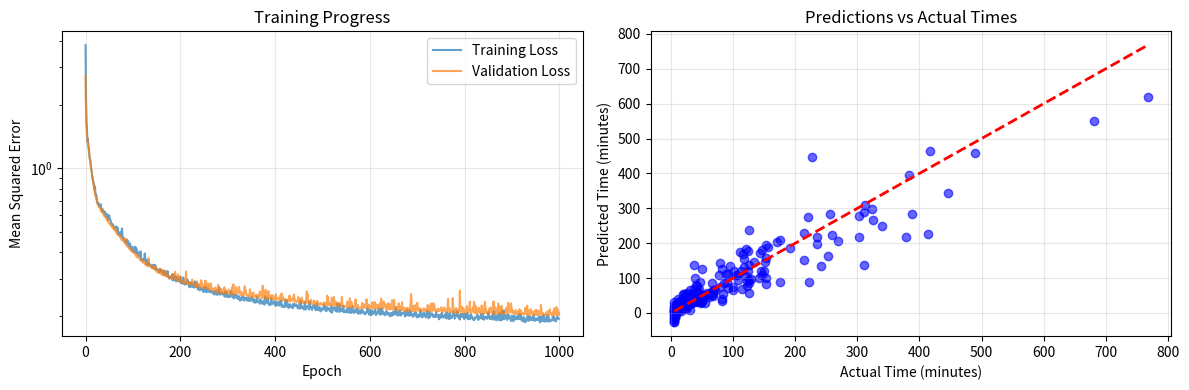

Python code for this plot:
import numpy as np
import matplotlib.pyplot as plt
from typing import List, Tuple
import random


class NeuralNetwork:
    """
    A feedforward neural network built from scratch using only numpy
    For predicting task completion times based on user patterns
    """

    def __init__(self, input_size: int, hidden_layers: List[int], output_size: int, learning_rate: float = 0.001):
        """
        Initialize the neural network

        Args:
            input_size: Number of input features
            hidden_layers: List of hidden layer sizes [64, 32] means 2 hidden layers
            output_size: Number of outputs (1 for our time prediction)
            learning_rate: Learning rate for gradient descent
        """
        self.learning_rate = learning_rate
        self.layers = [input_size] + hidden_layers + [output_size]
        self.num_layers = len(self.layers)

        # Initialize weights and biases using He initialization (better for ReLU)
        self.weights = []
        self.biases = []

        for i in range(self.num_layers - 1):
            # He initialization for ReLU activation
            weight_matrix = np.random.randn(self.layers[i], self.layers[i + 1]) * np.sqrt(2.0 / self.layers[i])
            bias_vector = np.zeros((1, self.layers[i + 1]))

            self.weights.append(weight_matrix)
            self.biases.append(bias_vector)

    def relu(self, x):
        """ReLU activation function"""
        return np.maximum(0, x)

    def relu_derivative(self, x):
        """Derivative of ReLU"""
        return (x > 0).astype(float)

    def linear(self, x):
        """Linear activation (for output layer)"""
        return x

    def linear_derivative(self, x):
        """Derivative of linear activation"""
        return np.ones_like(x)

    def forward_propagation(self, X):
        """
        Forward pass through the network

        Args:
            X: Input data (batch_size, input_size)

        Returns:
            activations: List of activations for each layer
            z_values: List of pre-activation values for each layer
        """
        activations = [X]
        z_values = []

        current_activation = X

        for i in range(self.num_layers - 1):
            # Linear transformation
            z = np.dot(current_activation, self.weights[i]) + self.biases[i]
            z_values.append(z)

            # Apply activation function
            if i == self.num_layers - 2:  # Output layer - use linear
                current_activation = self.linear(z)
            else:  # Hidden layers - use ReLU
                current_activation = self.relu(z)

            activations.append(current_activation)

        return activations, z_values

    def backward_propagation(self, X, y, activations, z_values):
        """
        Backward pass to compute gradients

        Args:
            X: Input data
            y: True labels
            activations: Activations from forward pass
            z_values: Pre-activation values from forward pass

        Returns:
            weight_gradients: Gradients for weights
            bias_gradients: Gradients for biases
        """
        m = X.shape[0]  # Batch size

        weight_gradients = []
        bias_gradients = []

        # Initialize gradients
        for i in range(self.num_layers - 1):
            weight_gradients.append(np.zeros_like(self.weights[i]))
            bias_gradients.append(np.zeros_like(self.biases[i]))

        # Compute error for output layer (Mean Squared Error derivative)
        delta = activations[-1] - y  # For MSE loss

        # Backpropagate through all layers
        for i in range(self.num_layers - 2, -1, -1):
            # Compute gradients for current layer
            weight_gradients[i] = np.dot(activations[i].T, delta) / m
            bias_gradients[i] = np.sum(delta, axis=0, keepdims=True) / m

            # Compute delta for previous layer (if not input layer)
            if i > 0:
                if i == self.num_layers - 2:  # Coming from output layer
                    delta = np.dot(delta, self.weights[i].T) * self.relu_derivative(z_values[i - 1])
                else:  # Coming from hidden layer
                    delta = np.dot(delta, self.weights[i].T) * self.relu_derivative(z_values[i - 1])

        return weight_gradients, bias_gradients

    def update_parameters(self, weight_gradients, bias_gradients):
        """Update weights and biases using gradients with gradient clipping"""
        # Gradient clipping to prevent exploding gradients
        max_grad_norm = 1.0

        for i in range(self.num_layers - 1):
            # Clip weight gradients
            weight_grad_norm = np.linalg.norm(weight_gradients[i])
            if weight_grad_norm > max_grad_norm:
                weight_gradients[i] = weight_gradients[i] * (max_grad_norm / weight_grad_norm)

            # Clip bias gradients
            bias_grad_norm = np.linalg.norm(bias_gradients[i])
            if bias_grad_norm > max_grad_norm:
                bias_gradients[i] = bias_gradients[i] * (max_grad_norm / bias_grad_norm)

            # Update parameters
            self.weights[i] -= self.learning_rate * weight_gradients[i]
            self.biases[i] -= self.learning_rate * bias_gradients[i]

    def compute_loss(self, y_pred, y_true):
        """Compute Mean Squared Error loss"""
        return np.mean((y_pred - y_true) ** 2)

    def train_step(self, X, y):
        """Single training step"""
        # Forward pass
        activations, z_values = self.forward_propagation(X)

        # Compute loss
        loss = self.compute_loss(activations[-1], y)

        # Backward pass
        weight_gradients, bias_gradients = self.backward_propagation(X, y, activations, z_values)

        # Update parameters
        self.update_parameters(weight_gradients, bias_gradients)

        return loss

    def predict(self, X):
        """Make predictions"""
        activations, _ = self.forward_propagation(X)
        return activations[-1]

    def train(self, X_train, y_train, X_val=None, y_val=None, epochs=1000, batch_size=32, verbose=True):
        """
        Train the neural network

        Args:
            X_train: Training features
            y_train: Training labels
            X_val: Validation features (optional)
            y_val: Validation labels (optional)
            epochs: Number of training epochs
            batch_size: Batch size for mini-batch gradient descent
            verbose: Whether to print training progress
        """
        train_losses = []
        val_losses = []

        n_samples = X_train.shape[0]
        n_batches = (n_samples + batch_size - 1) // batch_size

        for epoch in range(epochs):
            # Shuffle training data
            indices = np.random.permutation(n_samples)
            X_shuffled = X_train[indices]
            y_shuffled = y_train[indices]

            epoch_loss = 0

            # Mini-batch training
            for i in range(n_batches):
                start_idx = i * batch_size
                end_idx = min(start_idx + batch_size, n_samples)

                X_batch = X_shuffled[start_idx:end_idx]
                y_batch = y_shuffled[start_idx:end_idx]

                batch_loss = self.train_step(X_batch, y_batch)
                epoch_loss += batch_loss

            avg_epoch_loss = epoch_loss / n_batches
            train_losses.append(avg_epoch_loss)

            # Validation loss
            if X_val is not None and y_val is not None:
                val_pred = self.predict(X_val)
                val_loss = self.compute_loss(val_pred, y_val)
                val_losses.append(val_loss)

            # Print progress
            if verbose and (epoch + 1) % 100 == 0:
                if X_val is not None:
                    print(f"Epoch {epoch + 1}/{epochs} - Train Loss: {avg_epoch_loss:.4f} - Val Loss: {val_loss:.4f}")
                else:
                    print(f"Epoch {epoch + 1}/{epochs} - Train Loss: {avg_epoch_loss:.4f}")

        return train_losses, val_losses


class TaskTimeDataGenerator:
    """
    Generate realistic synthetic data for task time estimation
    Different user profiles with different estimation biases
    """

    def __init__(self, user_profile="balanced"):
        """
        Initialize data generator

        Args:
            user_profile: "optimistic", "realistic", "pessimistic", "balanced"
        """
        self.user_profile = user_profile
        self.task_categories = {
            0: "coding",
            1: "writing",
            2: "research",
            3: "meeting",
            4: "admin",
            5: "creative",
            6: "debugging"
        }

        # Base time multipliers for different categories (in minutes)
        self.category_base_times = {
            0: 60,  # coding
            1: 30,  # writing
            2: 45,  # research
            3: 25,  # meeting
            4: 15,  # admin
            5: 90,  # creative
            6: 120  # debugging
        }

        # User bias multipliers
        self.bias_multipliers = {
            "optimistic": 0.6,  # Underestimates by 40%
            "realistic": 1.0,  # Accurate estimates
            "pessimistic": 1.4,  # Overestimates by 40%
            "balanced": 1.0  # Mix of all types
        }

    def generate_task_features(self, n_samples: int) -> Tuple[np.ndarray, np.ndarray]:
        """
        Generate synthetic task data

        Returns:
            X: Features [task_category, complexity, description_length, hour_of_day, energy_level]
            y: Actual completion times in minutes
        """
        np.random.seed(42)  # For reproducible results

        X = []
        y = []

        for _ in range(n_samples):
            # Task category (0-6)
            task_category = np.random.randint(0, 7)

            # Complexity (1-10)
            complexity = np.random.randint(1, 11)

            # Description length (proxy for task detail) (5-100 words)
            description_length = np.random.randint(5, 101)

            # Hour of day (affects productivity)
            hour_of_day = np.random.randint(8, 19)  # 8 AM to 6 PM

            # Energy level (1-10, affected by time of day)
            if 9 <= hour_of_day <= 11 or 14 <= hour_of_day <= 16:  # Peak hours
                energy_level = np.random.randint(7, 11)
            elif hour_of_day <= 9 or hour_of_day >= 17:  # Low energy hours
                energy_level = np.random.randint(3, 7)
            else:  # Moderate hours
                energy_level = np.random.randint(5, 9)

            # Calculate actual time based on realistic factors
            base_time = self.category_base_times[task_category]

            # Complexity affects time exponentially (not linearly)
            complexity_multiplier = 1 + (complexity - 5) * 0.3

            # Description length affects time (more detail = more work)
            length_multiplier = 1 + (description_length - 50) * 0.01

            # Energy level affects productivity (higher energy = faster completion)
            energy_multiplier = 2 - (energy_level / 10)  # Range: 1.1 to 1.9

            # Hour of day productivity factor
            if 10 <= hour_of_day <= 11 or 15 <= hour_of_day <= 16:  # Peak productivity
                time_multiplier = 0.8
            elif hour_of_day <= 9 or hour_of_day >= 17:  # Low productivity
                time_multiplier = 1.3
            else:
                time_multiplier = 1.0

            # Calculate actual time with some randomness
            actual_time = base_time * complexity_multiplier * length_multiplier * energy_multiplier * time_multiplier

            # Ensure positive time before adding noise
            actual_time = max(5, actual_time)  # Minimum 5 minutes

            # Add random variation (20% of the time)
            noise_std = actual_time * 0.2
            actual_time += np.random.normal(0, noise_std)

            # Final check to ensure still positive
            actual_time = max(5, actual_time)

            X.append([task_category, complexity, description_length, hour_of_day, energy_level])
            y.append([actual_time])

        return np.array(X), np.array(y)

    def normalize_features(self, X):
        """Normalize features for better training"""
        X_norm = X.copy().astype(float)

        # Normalize each feature to roughly 0-1 range
        X_norm[:, 0] = X_norm[:, 0] / 6.0  # task_category (0-6)
        X_norm[:, 1] = (X_norm[:, 1] - 1) / 9.0  # complexity (1-10)
        X_norm[:, 2] = (X_norm[:, 2] - 5) / 95.0  # description_length (5-100)
        X_norm[:, 3] = (X_norm[:, 3] - 8) / 11.0  # hour_of_day (8-18)
        X_norm[:, 4] = (X_norm[:, 4] - 1) / 9.0  # energy_level (1-10)

        return X_norm

    def normalize_targets(self, y):
        """Normalize target values for better training"""
        # Scale down minutes to a more reasonable range
        return y / 100.0  # Convert to "hundreds of minutes"

    def denormalize_targets(self, y_norm):
        """Convert normalized targets back to minutes"""
        return y_norm * 100.0


def demonstrate_task_time_estimator():
    """
    Demonstrate the task time estimator neural network
    """
    print("🚀 Building Neural Network Task Time Estimator from Scratch!")
    print("=" * 60)

    # Generate synthetic data
    print("\n📊 Generating synthetic task data...")
    data_generator = TaskTimeDataGenerator(user_profile="balanced")
    X, y = data_generator.generate_task_features(n_samples=1000)

    print(f"Generated {len(X)} task samples")
    print(f"Features: {X.shape[1]} (task_category, complexity, description_length, hour_of_day, energy_level)")
    print(f"Target: Actual completion time in minutes")

    # Show some sample data
    print("\n📝 Sample tasks:")
    categories = ["coding", "writing", "research", "meeting", "admin", "creative", "debugging"]
    for i in range(5):
        cat_name = categories[int(X[i, 0])]
        print(f"  {cat_name} task (complexity: {X[i, 1]}, desc_len: {X[i, 2]}, "
              f"hour: {X[i, 3]}, energy: {X[i, 4]}) → {y[i, 0]:.1f} minutes")

    # Normalize features
    X_norm = data_generator.normalize_features(X)
    y_norm = data_generator.normalize_targets(y)

    # Split data
    train_size = int(0.8 * len(X))
    indices = np.random.permutation(len(X))

    X_train = X_norm[indices[:train_size]]
    y_train = y_norm[indices[:train_size]]
    X_val = X_norm[indices[train_size:]]
    y_val = y_norm[indices[train_size:]]

    print(f"\n🔄 Training set: {len(X_train)} samples")
    print(f"Validation set: {len(X_val)} samples")

    # Create and train neural network
    print("\n🧠 Creating Neural Network...")
    print("Architecture: 5 → 32 → 16 → 1")

    nn = NeuralNetwork(
        input_size=5,
        hidden_layers=[32, 16],
        output_size=1,
        learning_rate=0.01
    )

    print("\n🏃 Training the network...")
    train_losses, val_losses = nn.train(
        X_train, y_train, X_val, y_val,
        epochs=1000, batch_size=64, verbose=True
    )

    # Make predictions
    print("\n🔮 Making predictions...")
    train_pred_norm = nn.predict(X_train)
    val_pred_norm = nn.predict(X_val)

    # Denormalize predictions
    train_pred = data_generator.denormalize_targets(train_pred_norm)
    val_pred = data_generator.denormalize_targets(val_pred_norm)

    # Use original y values for comparison
    y_train_orig = y[indices[:train_size]]
    y_val_orig = y[indices[train_size:]]

    # Calculate accuracy metrics
    def mean_absolute_error(y_true, y_pred):
        return np.mean(np.abs(y_true - y_pred))

    def mean_absolute_percentage_error(y_true, y_pred):
        return np.mean(np.abs((y_true - y_pred) / y_true)) * 100

    train_mae = mean_absolute_error(y_train_orig, train_pred)
    val_mae = mean_absolute_error(y_val_orig, val_pred)
    train_mape = mean_absolute_percentage_error(y_train_orig, train_pred)
    val_mape = mean_absolute_percentage_error(y_val_orig, val_pred)

    print(f"\n📊 Results:")
    print(f"Training MAE: {train_mae:.2f} minutes")
    print(f"Validation MAE: {val_mae:.2f} minutes")
    print(f"Training MAPE: {train_mape:.2f}%")
    print(f"Validation MAPE: {val_mape:.2f}%")

    # Show some predictions vs actual
    print(f"\n🎯 Sample Predictions vs Actual:")
    for i in range(10):
        actual = y_val_orig[i, 0]
        predicted = val_pred[i, 0]
        error = abs(actual - predicted)
        print(f"  Actual: {actual:.1f}min | Predicted: {predicted:.1f}min | Error: {error:.1f}min")

    # Plot training progress
    plt.figure(figsize=(12, 4))

    plt.subplot(1, 2, 1)
    plt.plot(train_losses, label='Training Loss', alpha=0.7)
    plt.plot(val_losses, label='Validation Loss', alpha=0.7)
    plt.title('Training Progress')
    plt.xlabel('Epoch')
    plt.ylabel('Mean Squared Error')
    plt.legend()
    plt.grid(True, alpha=0.3)
    plt.yscale('log')  # Log scale for better visualization

    plt.subplot(1, 2, 2)
    plt.scatter(y_val_orig, val_pred, alpha=0.6, color='blue')
    plt.plot([y_val_orig.min(), y_val_orig.max()], [y_val_orig.min(), y_val_orig.max()], 'r--', lw=2)
    plt.title('Predictions vs Actual Times')
    plt.xlabel('Actual Time (minutes)')
    plt.ylabel('Predicted Time (minutes)')
    plt.grid(True, alpha=0.3)

    plt.tight_layout()
    plt.show()

    print(f"\n✨ Success! The neural network learned to estimate task completion times!")
    print(f"   Average prediction error: {val_mae:.1f} minutes ({val_mape:.1f}%)")

    return nn, data_generator


# Run the demonstration
if __name__ == "__main__":
    model, generator = demonstrate_task_time_estimator()